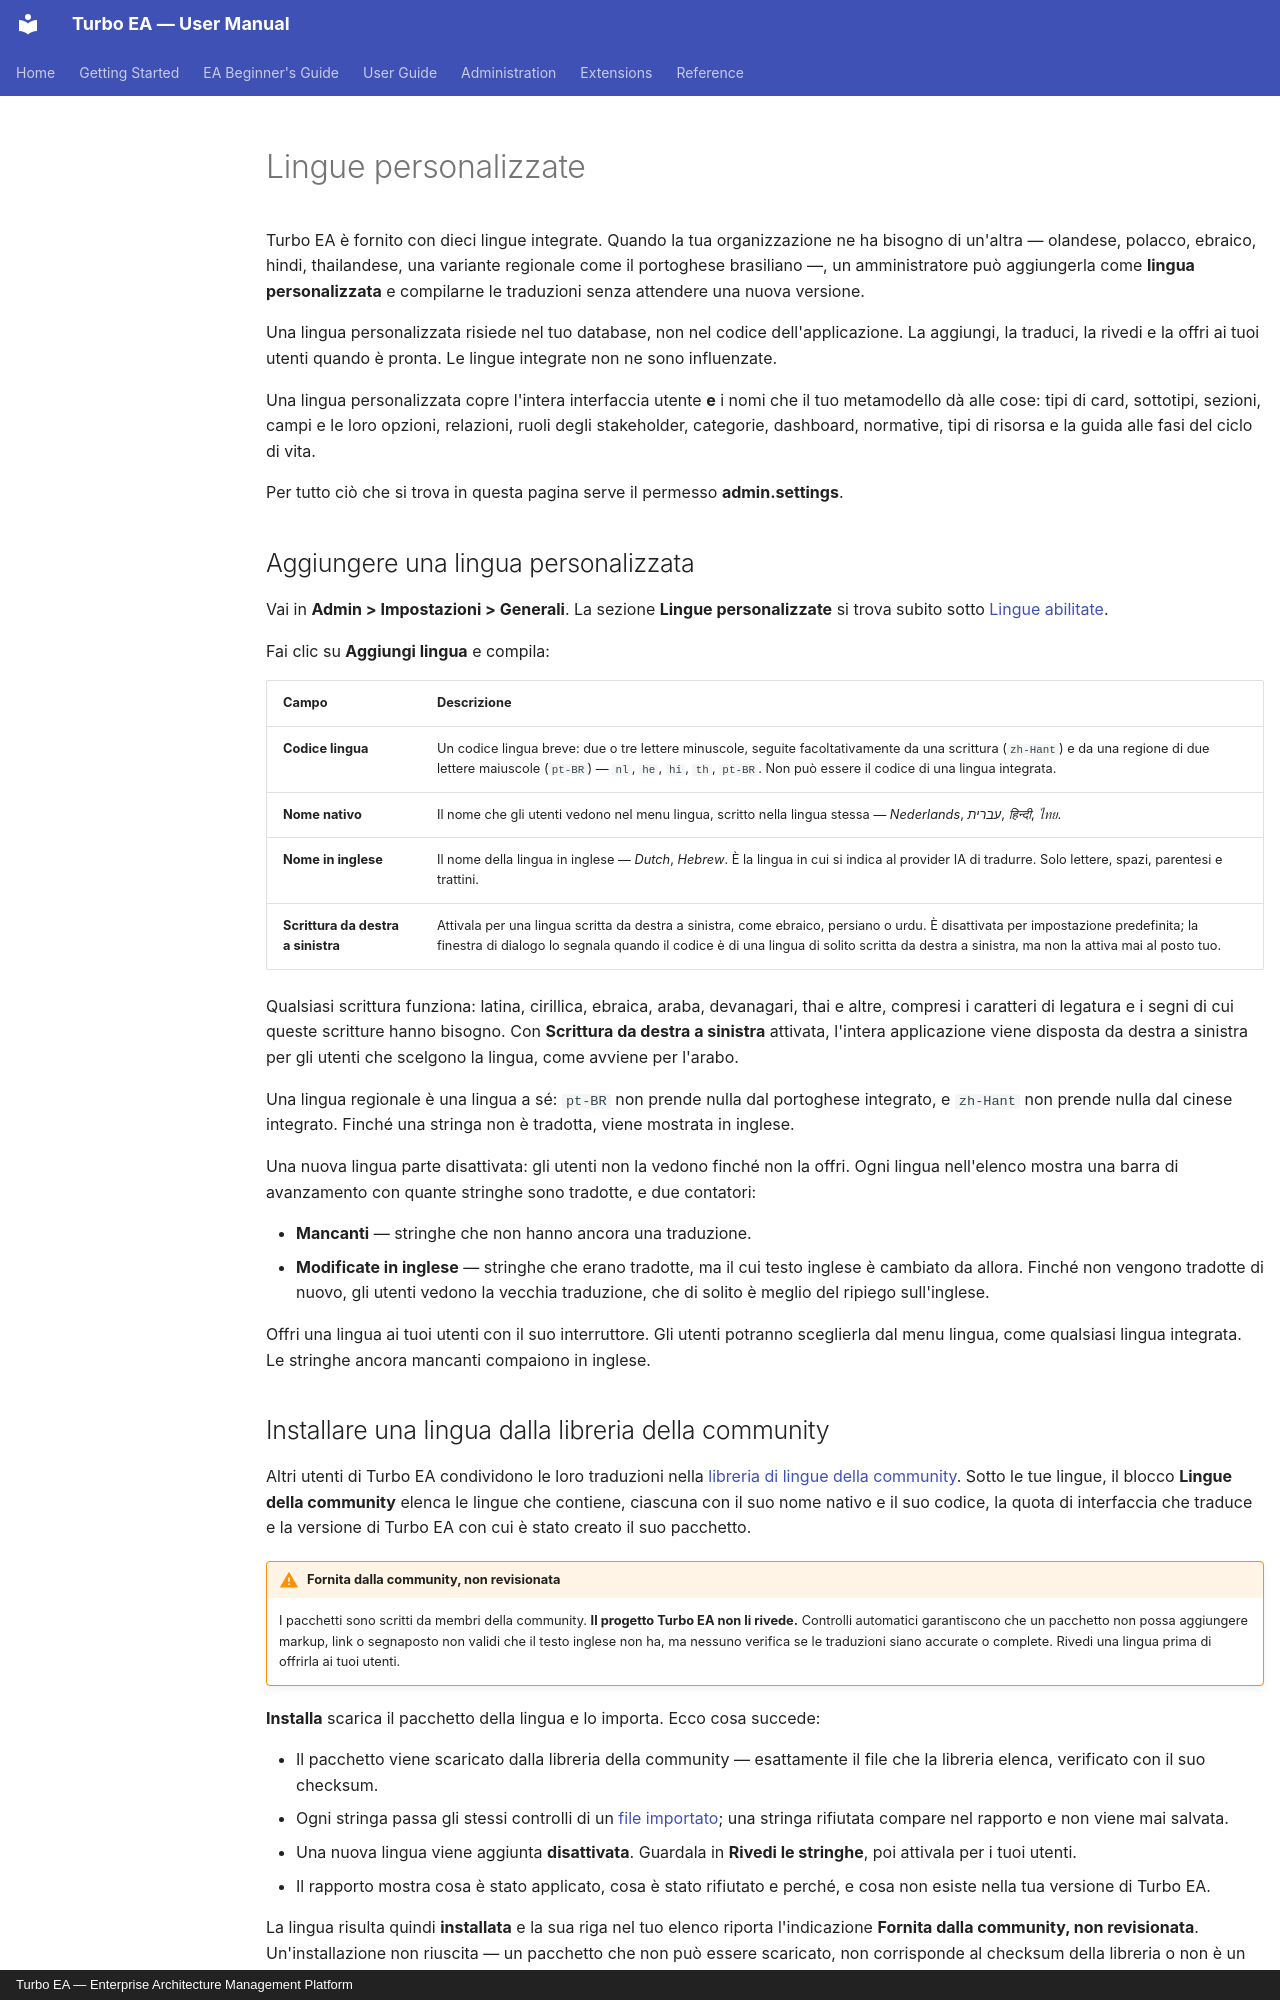

repository: vincentmakes/turbo-ea · page: admin/custom-languages.it/index.html · generator: mkdocs · copyright: Turbo EA — Enterprise Architecture Management Platform

# Lingue personalizzate

Turbo EA è fornito con dieci lingue integrate. Quando la tua organizzazione ne ha bisogno di un'altra — olandese, polacco, ebraico, hindi, thailandese, una variante regionale come il portoghese brasiliano —, un amministratore può aggiungerla come **lingua personalizzata** e compilarne le traduzioni senza attendere una nuova versione.

Una lingua personalizzata risiede nel tuo database, non nel codice dell'applicazione. La aggiungi, la traduci, la rivedi e la offri ai tuoi utenti quando è pronta. Le lingue integrate non ne sono influenzate.

Una lingua personalizzata copre l'intera interfaccia utente **e** i nomi che il tuo metamodello dà alle cose: tipi di card, sottotipi, sezioni, campi e le loro opzioni, relazioni, ruoli degli stakeholder, categorie, dashboard, normative, tipi di risorsa e la guida alle fasi del ciclo di vita.

Per tutto ciò che si trova in questa pagina serve il permesso **admin.settings**.

## Aggiungere una lingua personalizzata

Vai in **Admin > Impostazioni > Generali**. La sezione **Lingue personalizzate** si trova subito sotto [Lingue abilitate](settings.md#lingue-abilitate).

Fai clic su **Aggiungi lingua** e compila:

| Campo | Descrizione |
|-------|-------------|
| **Codice lingua** | Un codice lingua breve: due o tre lettere minuscole, seguite facoltativamente da una scrittura (`zh-Hant`) e da una regione di due lettere maiuscole (`pt-BR`) — `nl`, `he`, `hi`, `th`, `pt-BR`. Non può essere il codice di una lingua integrata. |
| **Nome nativo** | Il nome che gli utenti vedono nel menu lingua, scritto nella lingua stessa — *Nederlands*, *עברית*, *हिन्दी*, *ไทย*. |
| **Nome in inglese** | Il nome della lingua in inglese — *Dutch*, *Hebrew*. È la lingua in cui si indica al provider IA di tradurre. Solo lettere, spazi, parentesi e trattini. |
| **Scrittura da destra a sinistra** | Attivala per una lingua scritta da destra a sinistra, come ebraico, persiano o urdu. È disattivata per impostazione predefinita; la finestra di dialogo lo segnala quando il codice è di una lingua di solito scritta da destra a sinistra, ma non la attiva mai al posto tuo. |

Qualsiasi scrittura funziona: latina, cirillica, ebraica, araba, devanagari, thai e altre, compresi i caratteri di legatura e i segni di cui queste scritture hanno bisogno. Con **Scrittura da destra a sinistra** attivata, l'intera applicazione viene disposta da destra a sinistra per gli utenti che scelgono la lingua, come avviene per l'arabo.

Una lingua regionale è una lingua a sé: `pt-BR` non prende nulla dal portoghese integrato, e `zh-Hant` non prende nulla dal cinese integrato. Finché una stringa non è tradotta, viene mostrata in inglese.

Una nuova lingua parte disattivata: gli utenti non la vedono finché non la offri. Ogni lingua nell'elenco mostra una barra di avanzamento con quante stringhe sono tradotte, e due contatori:

- **Mancanti** — stringhe che non hanno ancora una traduzione.
- **Modificate in inglese** — stringhe che erano tradotte, ma il cui testo inglese è cambiato da allora. Finché non vengono tradotte di nuovo, gli utenti vedono la vecchia traduzione, che di solito è meglio del ripiego sull'inglese.

Offri una lingua ai tuoi utenti con il suo interruttore. Gli utenti potranno sceglierla dal menu lingua, come qualsiasi lingua integrata. Le stringhe ancora mancanti compaiono in inglese.
